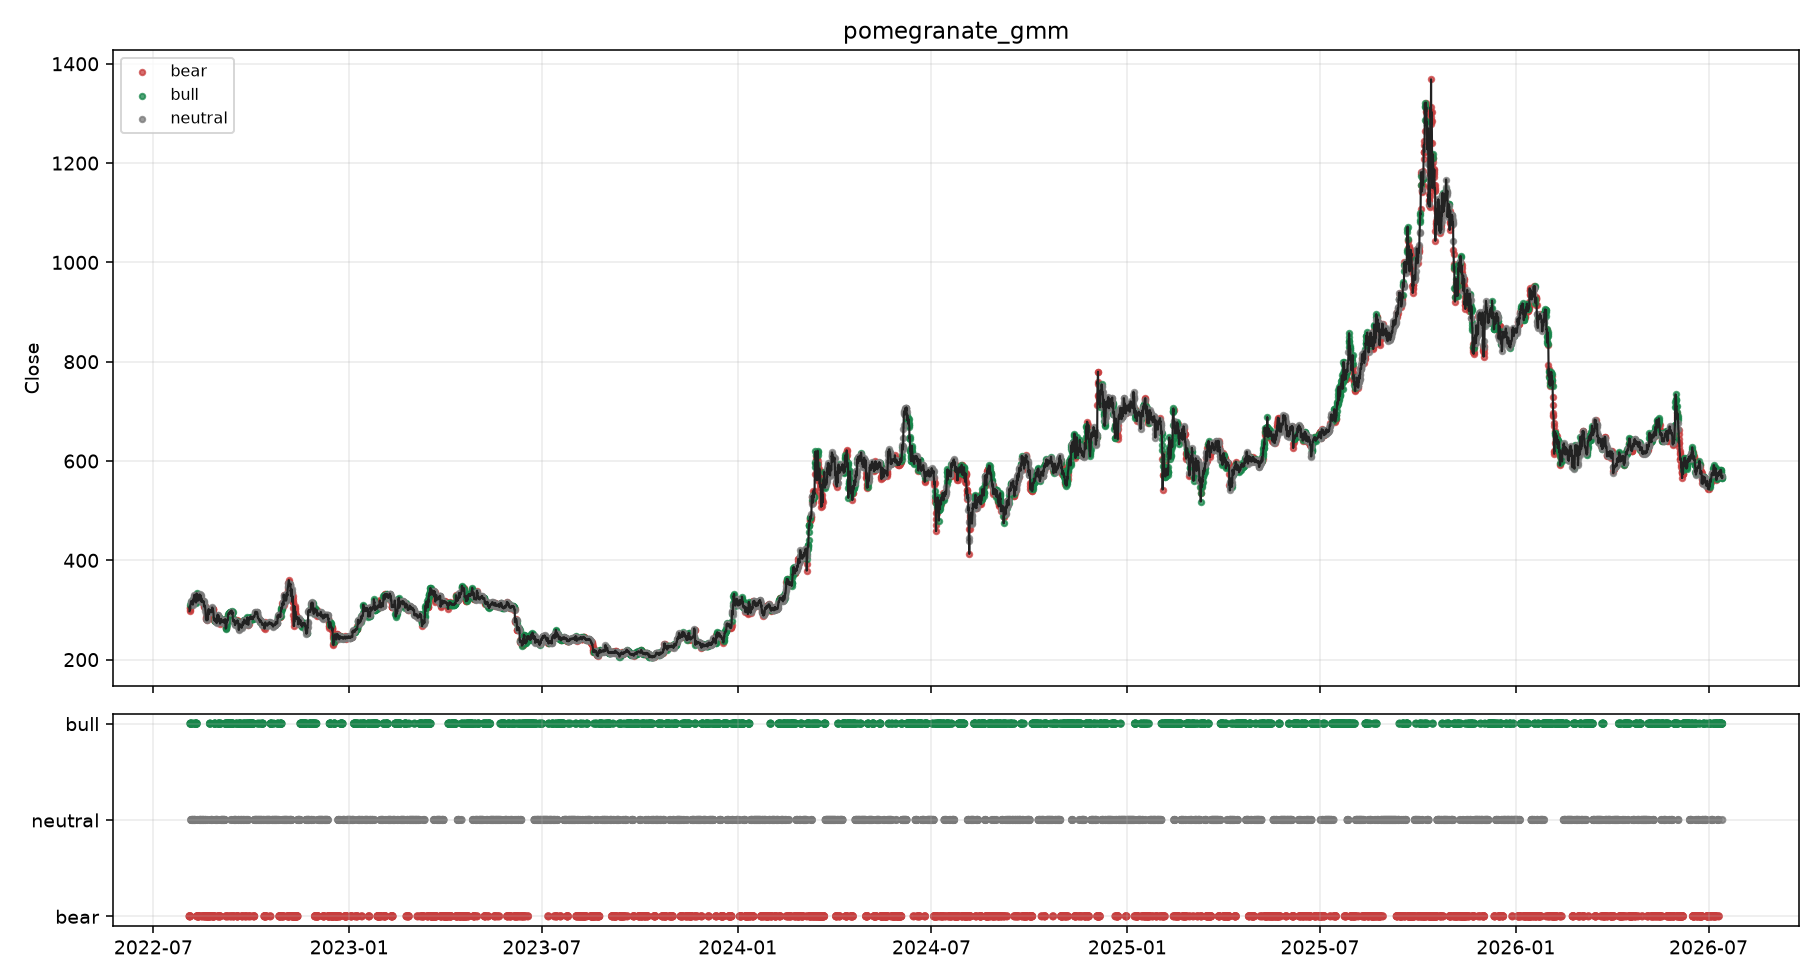

Values plotted in this chart, from the file beside it:
timestamp, symbol, timeframe, backend, close, fwd_log_return, hmm_ok, hmm_regime, hmm_policy, hmm_confidence, hmm_bull_prob, hmm_neutral_prob, hmm_bear_prob, hmm_reason, hmm_state_prob_max, hmm_state_prob_min, hmm_state_prob_margin, hmm_regime_prob_margin, hmm_state_prob_entropy, hmm_effective_emission_backend, hmm_mapping_method, fit_seconds
2022-08-03T23:00:00+00:00, BNBUSDT, 1h, pomegranate_gmm, 297.5, 0.04695, True, bear, block, 1.0, 0.0, 0.0, 1.0, backend=pomegranate;emission=pomegranate…, 1.0, 0.0, 1.0, 1.0, -0.0, pomegranate_gmm, score_order, 1.162
2022-08-04T03:00:00+00:00, BNBUSDT, 1h, pomegranate_gmm, 306.5, 0.02194, True, bear, caution, 0.0, 1.0, 0.0, 0.0, backend=pomegranate;emission=pomegranate…, 1.0, 0.0, 1.0, 1.0, -0.0, pomegranate_gmm, matched, 1.137
2022-08-04T07:00:00+00:00, BNBUSDT, 1h, pomegranate_gmm, 303.4, 0.04353, True, bear, block, 1.0, 0.0, 0.0, 1.0, backend=pomegranate;emission=pomegranate…, 1.0, 0.0, 1.0, 1.0, -0.0, pomegranate_gmm, matched, 1.135
2022-08-04T11:00:00+00:00, BNBUSDT, 1h, pomegranate_gmm, 300.5, 0.05566, True, bear, caution, 0.0, 0.0, 1.0, 0.0, backend=pomegranate;emission=pomegranate…, 1.0, 0.0, 1.0, 1.0, -0.0, pomegranate_gmm, matched, 1.131
2022-08-04T15:00:00+00:00, BNBUSDT, 1h, pomegranate_gmm, 303.0, 0.03279, True, bear, caution, 0.0, 1.0, 0.0, 0.0, backend=pomegranate;emission=pomegranate…, 1.0, 0.0, 1.0, 1.0, -0.0, pomegranate_gmm, matched, 1.127
2022-08-04T19:00:00+00:00, BNBUSDT, 1h, pomegranate_gmm, 310.6, 0.01248, True, bull, caution, 1.0, 1.0, 0.0, 0.0, backend=pomegranate;emission=pomegranate…, 1.0, 0.0, 1.0, 1.0, -0.0, pomegranate_gmm, matched, 1.121
2022-08-04T23:00:00+00:00, BNBUSDT, 1h, pomegranate_gmm, 311.8, 0.01306, True, bull, allow, 1.0, 1.0, 0.0, 0.0, backend=pomegranate;emission=pomegranate…, 1.0, 0.0, 1.0, 1.0, -0.0, pomegranate_gmm, matched, 1.127
2022-08-05T03:00:00+00:00, BNBUSDT, 1h, pomegranate_gmm, 313.3, 0.005729, True, bull, caution, 0.0, 0.0, 0.0, 1.0, backend=pomegranate;emission=pomegranate…, 1.0, 0.0, 1.0, 1.0, -0.0, pomegranate_gmm, matched, 1.125
2022-08-05T07:00:00+00:00, BNBUSDT, 1h, pomegranate_gmm, 316.9, -0.005379, True, bull, caution, 8.50922237399059e-39, 8.50922237399059e-39, 1.0, 0.0, backend=pomegranate;emission=pomegranate…, 1.0, 0.0, 1.0, 1.0, 7.45915608806069e-37, pomegranate_gmm, matched, 1.118
2022-08-05T11:00:00+00:00, BNBUSDT, 1h, pomegranate_gmm, 317.7, -0.01012, True, neutral, caution, 0.9917, 0.008304, 0.9917, 0.0, backend=pomegranate;emission=pomegranate…, 0.9917, 0.0, 0.9834, 0.9834, 0.04805, pomegranate_gmm, matched, 1.194
2022-08-05T15:00:00+00:00, BNBUSDT, 1h, pomegranate_gmm, 313.1, 0.00922, True, neutral, caution, 0.0, 1.0, 0.0, 0.0, backend=pomegranate;emission=pomegranate…, 1.0, 0.0, 1.0, 1.0, -0.0, pomegranate_gmm, matched, 1.128
2022-08-05T19:00:00+00:00, BNBUSDT, 1h, pomegranate_gmm, 314.5, 0.01327, True, bull, caution, 1.0, 1.0, 0.0, 0.0, backend=pomegranate;emission=pomegranate…, 1.0, 0.0, 1.0, 1.0, -0.0, pomegranate_gmm, matched, 1.12
2022-08-05T23:00:00+00:00, BNBUSDT, 1h, pomegranate_gmm, 315.9, -0.002218, True, bull, caution, 0.0, 0.0, 1.0, 0.0, backend=pomegranate;emission=pomegranate…, 1.0, 0.0, 1.0, 1.0, -0.0, pomegranate_gmm, matched, 1.118
2022-08-06T03:00:00+00:00, BNBUSDT, 1h, pomegranate_gmm, 315.1, -0.01374, True, neutral, caution, 1.0, 0.0, 1.0, 0.0, backend=pomegranate;emission=pomegranate…, 1.0, 0.0, 1.0, 1.0, -0.0, pomegranate_gmm, matched, 0.9748
2022-08-06T07:00:00+00:00, BNBUSDT, 1h, pomegranate_gmm, 315.2, -0.009243, True, neutral, caution, 1.0, 0.0, 1.0, 0.0, backend=pomegranate;emission=pomegranate…, 1.0, 0.0, 1.0, 1.0, -0.0, pomegranate_gmm, matched, 1.123
2022-08-06T11:00:00+00:00, BNBUSDT, 1h, pomegranate_gmm, 314.5, 0.003175, True, neutral, caution, 1.0, 0.0, 1.0, 0.0, backend=pomegranate;emission=pomegranate…, 1.0, 0.0, 1.0, 1.0, -0.0, pomegranate_gmm, matched, 1.118
2022-08-06T15:00:00+00:00, BNBUSDT, 1h, pomegranate_gmm, 316.0, 0.01974, True, neutral, caution, 1.0, 0.0, 1.0, 0.0, backend=pomegranate;emission=pomegranate…, 1.0, 0.0, 1.0, 1.0, -0.0, pomegranate_gmm, matched, 1.116
2022-08-06T19:00:00+00:00, BNBUSDT, 1h, pomegranate_gmm, 318.7, 0.01216, True, neutral, caution, 1.0, 0.0, 1.0, 0.0, backend=pomegranate;emission=pomegranate…, 1.0, 0.0, 1.0, 1.0, -0.0, pomegranate_gmm, matched, 1.135
2022-08-06T23:00:00+00:00, BNBUSDT, 1h, pomegranate_gmm, 315.2, 0.02383, True, neutral, caution, 0.0, 0.0, 0.0, 1.0, backend=pomegranate;emission=pomegranate…, 1.0, 0.0, 1.0, 1.0, -0.0, pomegranate_gmm, matched, 1.138
2022-08-07T03:00:00+00:00, BNBUSDT, 1h, pomegranate_gmm, 310.8, 0.04652, True, neutral, caution, 1.0, 0.0, 1.0, 0.0, backend=pomegranate;emission=pomegranate…, 1.0, 0.0, 1.0, 1.0, -0.0, pomegranate_gmm, matched, 1.125
2022-08-07T07:00:00+00:00, BNBUSDT, 1h, pomegranate_gmm, 312.3, 0.05118, True, neutral, caution, 1.0, 0.0, 1.0, 0.0, backend=pomegranate;emission=pomegranate…, 1.0, 0.0, 1.0, 1.0, -0.0, pomegranate_gmm, matched, 0.9522
2022-08-07T11:00:00+00:00, BNBUSDT, 1h, pomegranate_gmm, 315.5, 0.04615, True, neutral, caution, 0.0, 1.0, 0.0, 0.0, backend=pomegranate;emission=pomegranate…, 1.0, 0.0, 1.0, 1.0, -0.0, pomegranate_gmm, matched, 1.037
2022-08-07T15:00:00+00:00, BNBUSDT, 1h, pomegranate_gmm, 322.3, 0.008958, True, bull, caution, 1.0, 1.0, 0.0, 0.0, backend=pomegranate;emission=pomegranate…, 1.0, 0.0, 1.0, 1.0, -0.0, pomegranate_gmm, matched, 1.118
2022-08-07T19:00:00+00:00, BNBUSDT, 1h, pomegranate_gmm, 322.6, 0.01538, True, bull, caution, 0.0, 0.0, 1.0, 0.0, backend=pomegranate;emission=pomegranate…, 1.0, 0.0, 1.0, 1.0, -0.0, pomegranate_gmm, matched, 1.125
2022-08-07T23:00:00+00:00, BNBUSDT, 1h, pomegranate_gmm, 322.8, 0.006485, True, neutral, caution, 1, 5.164058931561629e-09, 1, 0.0, backend=pomegranate;emission=pomegranate…, 1, 0.0, 1, 1, 1.0370227125429431e-07, pomegranate_gmm, matched, 1.128
2022-08-08T03:00:00+00:00, BNBUSDT, 1h, pomegranate_gmm, 325.6, -0.003384, True, neutral, caution, 1.0, 0.0, 1.0, 0.0, backend=pomegranate;emission=pomegranate…, 1.0, 0.0, 1.0, 1.0, -0.0, pomegranate_gmm, matched, 1.121
2022-08-08T07:00:00+00:00, BNBUSDT, 1h, pomegranate_gmm, 328.7, -0.009476, True, neutral, caution, 1, 4.518734276562691e-07, 1, 0.0, backend=pomegranate;emission=pomegranate…, 1, 0.0, 1, 1, 7.053682523972546e-06, pomegranate_gmm, matched, 1.125
2022-08-08T11:00:00+00:00, BNBUSDT, 1h, pomegranate_gmm, 330.4, -0.03951, True, neutral, caution, 1.0, 0.0, 1.0, 0.0, backend=pomegranate;emission=pomegranate…, 1.0, 0.0, 1.0, 1.0, -0.0, pomegranate_gmm, matched, 1.151
2022-08-08T15:00:00+00:00, BNBUSDT, 1h, pomegranate_gmm, 325.2, -0.0287, True, neutral, caution, 0.0, 0.0, 0.0, 1.0, backend=pomegranate;emission=pomegranate…, 1.0, 0.0, 1.0, 1.0, -0.0, pomegranate_gmm, matched, 1.135
2022-08-08T19:00:00+00:00, BNBUSDT, 1h, pomegranate_gmm, 327.6, -0.02222, True, neutral, caution, 1.0, 0.0, 1.0, 0.0, backend=pomegranate;emission=pomegranate…, 1.0, 0.0, 1.0, 1.0, -0.0, pomegranate_gmm, matched, 1.124
2022-08-08T23:00:00+00:00, BNBUSDT, 1h, pomegranate_gmm, 324.9, -0.00154, True, neutral, caution, 0.0, 1.9413728932756834e-29, 0.0, 1.0, backend=pomegranate;emission=pomegranate…, 1.0, 0.0, 1.0, 1.0, 1.283472143894083e-27, pomegranate_gmm, matched, 1.124
2022-08-09T03:00:00+00:00, BNBUSDT, 1h, pomegranate_gmm, 324.5, -0.02971, True, neutral, caution, 1.0, 0.0, 1.0, 0.0, backend=pomegranate;emission=pomegranate…, 1.0, 0.0, 1.0, 1.0, -0.0, pomegranate_gmm, matched, 1.125
2022-08-09T07:00:00+00:00, BNBUSDT, 1h, pomegranate_gmm, 325.6, -0.01143, True, neutral, caution, 1.0, 0.0, 1.0, 0.0, backend=pomegranate;emission=pomegranate…, 1.0, 0.0, 1.0, 1.0, -0.0, pomegranate_gmm, matched, 1.122
2022-08-09T11:00:00+00:00, BNBUSDT, 1h, pomegranate_gmm, 317.6, -0.0003149, True, neutral, caution, 0.0, 1.0, 0.0, 0.0, backend=pomegranate;emission=pomegranate…, 1.0, 0.0, 1.0, 1.0, -0.0, pomegranate_gmm, matched, 1.126
2022-08-09T15:00:00+00:00, BNBUSDT, 1h, pomegranate_gmm, 316.0, 0.0533, True, bull, caution, 0.9998, 0.9998, 0.0, 0.0001944, backend=pomegranate;emission=pomegranate…, 0.9998, 0.0, 0.9996, 0.9996, 0.001855, pomegranate_gmm, matched, 1.136
2022-08-09T19:00:00+00:00, BNBUSDT, 1h, pomegranate_gmm, 320.4, 0.02039, True, bull, allow, 1.0, 1.0, 1.1684023786174489e-27, 0.0, backend=pomegranate;emission=pomegranate…, 1.0, 0.0, 1.0, 1.0, 7.245749226638768e-26, pomegranate_gmm, matched, 1.131
2022-08-09T23:00:00+00:00, BNBUSDT, 1h, pomegranate_gmm, 324.4, 0.01347, True, bull, caution, 0.0, 0.0, 1.0, 0.0, backend=pomegranate;emission=pomegranate…, 1.0, 0.0, 1.0, 1.0, -0.0, pomegranate_gmm, matched, 1.124
2022-08-10T03:00:00+00:00, BNBUSDT, 1h, pomegranate_gmm, 315.0, 0.05226, True, bull, caution, 0.0, 0.0, 0.0, 1.0, backend=pomegranate;emission=pomegranate…, 1.0, 0.0, 1.0, 1.0, -0.0, pomegranate_gmm, matched, 1.124
2022-08-10T07:00:00+00:00, BNBUSDT, 1h, pomegranate_gmm, 321.9, 0.02667, True, bull, allow, 1.0, 1.0, 0.0, 0.0, backend=pomegranate;emission=pomegranate…, 1.0, 0.0, 1.0, 1.0, -0.0, pomegranate_gmm, matched, 1.131
2022-08-10T11:00:00+00:00, BNBUSDT, 1h, pomegranate_gmm, 317.5, 0.03922, True, bull, caution, 0.0, 0.0, 0.0, 1.0, backend=pomegranate;emission=pomegranate…, 1.0, 0.0, 1.0, 1.0, -0.0, pomegranate_gmm, matched, 1.135
2022-08-10T15:00:00+00:00, BNBUSDT, 1h, pomegranate_gmm, 333.3, -0.02522, True, bull, caution, 0.0, 0.0, 1.0, 0.0, backend=pomegranate;emission=pomegranate…, 1.0, 0.0, 1.0, 1.0, -0.0, pomegranate_gmm, matched, 1.124
2022-08-10T19:00:00+00:00, BNBUSDT, 1h, pomegranate_gmm, 327.0, -0.003063, True, bull, caution, 0.0, 0.0, 0.0, 1.0, backend=pomegranate;emission=pomegranate…, 1.0, 0.0, 1.0, 1.0, -0.0, pomegranate_gmm, matched, 1.125
2022-08-10T23:00:00+00:00, BNBUSDT, 1h, pomegranate_gmm, 328.8, -0.01594, True, bear, caution, 1.0, 0.0, 0.0, 1.0, backend=pomegranate;emission=pomegranate…, 1.0, 0.0, 1.0, 1.0, -0.0, pomegranate_gmm, matched, 1.124
2022-08-11T03:00:00+00:00, BNBUSDT, 1h, pomegranate_gmm, 331.9, -0.02471, True, bear, block, 1.0, 0.0, 0.0, 1.0, backend=pomegranate;emission=pomegranate…, 1.0, 0.0, 1.0, 1.0, -0.0, pomegranate_gmm, matched, 1.117
2022-08-11T07:00:00+00:00, BNBUSDT, 1h, pomegranate_gmm, 330.6, -0.02202, True, bear, caution, 0.0, 0.0, 1.0, 0.0, backend=pomegranate;emission=pomegranate…, 1.0, 0.0, 1.0, 1.0, -0.0, pomegranate_gmm, matched, 1.137
2022-08-11T11:00:00+00:00, BNBUSDT, 1h, pomegranate_gmm, 330.2, -0.03419, True, neutral, caution, 1.0, 0.0, 1.0, 0.0, backend=pomegranate;emission=pomegranate…, 1.0, 0.0, 1.0, 1.0, -0.0, pomegranate_gmm, matched, 1.1
2022-08-11T15:00:00+00:00, BNBUSDT, 1h, pomegranate_gmm, 325.0, -0.004935, True, neutral, caution, 0.0, 0.0, 0.0, 1.0, backend=pomegranate;emission=pomegranate…, 1.0, 0.0, 1.0, 1.0, -0.0, pomegranate_gmm, matched, 1.124
2022-08-11T19:00:00+00:00, BNBUSDT, 1h, pomegranate_gmm, 326.0, -0.002457, True, bear, caution, 1.0, 0.0, 6.205753945348812e-39, 1.0, backend=pomegranate;emission=pomegranate…, 1.0, 0.0, 1.0, 1.0, 5.45953323906474e-37, pomegranate_gmm, matched, 1.118
2022-08-11T23:00:00+00:00, BNBUSDT, 1h, pomegranate_gmm, 323.6, 0.0132, True, bear, block, 1.0, 0.0, 0.0, 1.0, backend=pomegranate;emission=pomegranate…, 1.0, 0.0, 1.0, 1.0, -0.0, pomegranate_gmm, matched, 1.123
2022-08-12T03:00:00+00:00, BNBUSDT, 1h, pomegranate_gmm, 323.8, 0.01502, True, bear, caution, 0.0, 1.0, 0.0, 0.0, backend=pomegranate;emission=pomegranate…, 1.0, 0.0, 1.0, 1.0, -0.0, pomegranate_gmm, matched, 1.122
2022-08-12T07:00:00+00:00, BNBUSDT, 1h, pomegranate_gmm, 323.4, 0.0129, True, bear, caution, 0.0, 0.0, 1.0, 0.0, backend=pomegranate;emission=pomegranate…, 1.0, 0.0, 1.0, 1.0, -0.0, pomegranate_gmm, matched, 1.177
2022-08-12T11:00:00+00:00, BNBUSDT, 1h, pomegranate_gmm, 319.1, 0.03752, True, bear, block, 1.0, 0.0, 0.0, 1.0, backend=pomegranate;emission=pomegranate…, 1.0, 0.0, 1.0, 1.0, -0.0, pomegranate_gmm, matched, 1.073
2022-08-12T15:00:00+00:00, BNBUSDT, 1h, pomegranate_gmm, 323.4, 0.01443, True, bear, caution, 2.6954007350373457e-37, 0.0, 1.0, 2.6954007350373457e-37, backend=pomegranate;emission=pomegranate…, 1.0, 0.0, 1.0, 1.0, 2.2696379721568198e-35, pomegranate_normal, score_order, 2.271
2022-08-12T19:00:00+00:00, BNBUSDT, 1h, pomegranate_gmm, 325.2, -0.002771, True, bear, caution, 0.0, 1.0, 0.0, 0.0, backend=pomegranate;emission=pomegranate…, 1.0, 0.0, 1.0, 1.0, -0.0, pomegranate_gmm, matched, 1.101
2022-08-12T23:00:00+00:00, BNBUSDT, 1h, pomegranate_gmm, 327.9, -0.01104, True, bear, caution, 0.0, 0.0, 1.0, 0.0, backend=pomegranate;emission=pomegranate…, 1.0, 0.0, 1.0, 1.0, -0.0, pomegranate_gmm, matched, 1.126
2022-08-13T03:00:00+00:00, BNBUSDT, 1h, pomegranate_gmm, 328.7, -0.005491, True, neutral, caution, 1.0, 0.0, 1.0, 0.0, backend=pomegranate;emission=pomegranate…, 1.0, 0.0, 1.0, 1.0, -0.0, pomegranate_gmm, matched, 1.113
2022-08-13T07:00:00+00:00, BNBUSDT, 1h, pomegranate_gmm, 327.6, 0.00639, True, neutral, caution, 0.0, 0.0, 0.0, 1.0, backend=pomegranate;emission=pomegranate…, 1.0, 0.0, 1.0, 1.0, -0.0, pomegranate_gmm, matched, 1.115
2022-08-13T11:00:00+00:00, BNBUSDT, 1h, pomegranate_gmm, 331.3, -0.01184, True, neutral, caution, 0.0, 1.0, 0.0, 0.0, backend=pomegranate;emission=pomegranate…, 1.0, 0.0, 1.0, 1.0, -0.0, pomegranate_gmm, matched, 0.9932
2022-08-13T15:00:00+00:00, BNBUSDT, 1h, pomegranate_gmm, 328.1, -0.01629, True, neutral, caution, 1.0, 0.0, 1.0, 0.0, backend=pomegranate;emission=pomegranate…, 1.0, 0.0, 1.0, 1.0, -0.0, pomegranate_gmm, matched, 0.8315
2022-08-13T19:00:00+00:00, BNBUSDT, 1h, pomegranate_gmm, 324.3, -0.01585, True, neutral, caution, 0.0, 0.0, 0.0, 1.0, backend=pomegranate;emission=pomegranate…, 1.0, 0.0, 1.0, 1.0, -0.0, pomegranate_gmm, matched, 1.116
... 8,581 more rows
